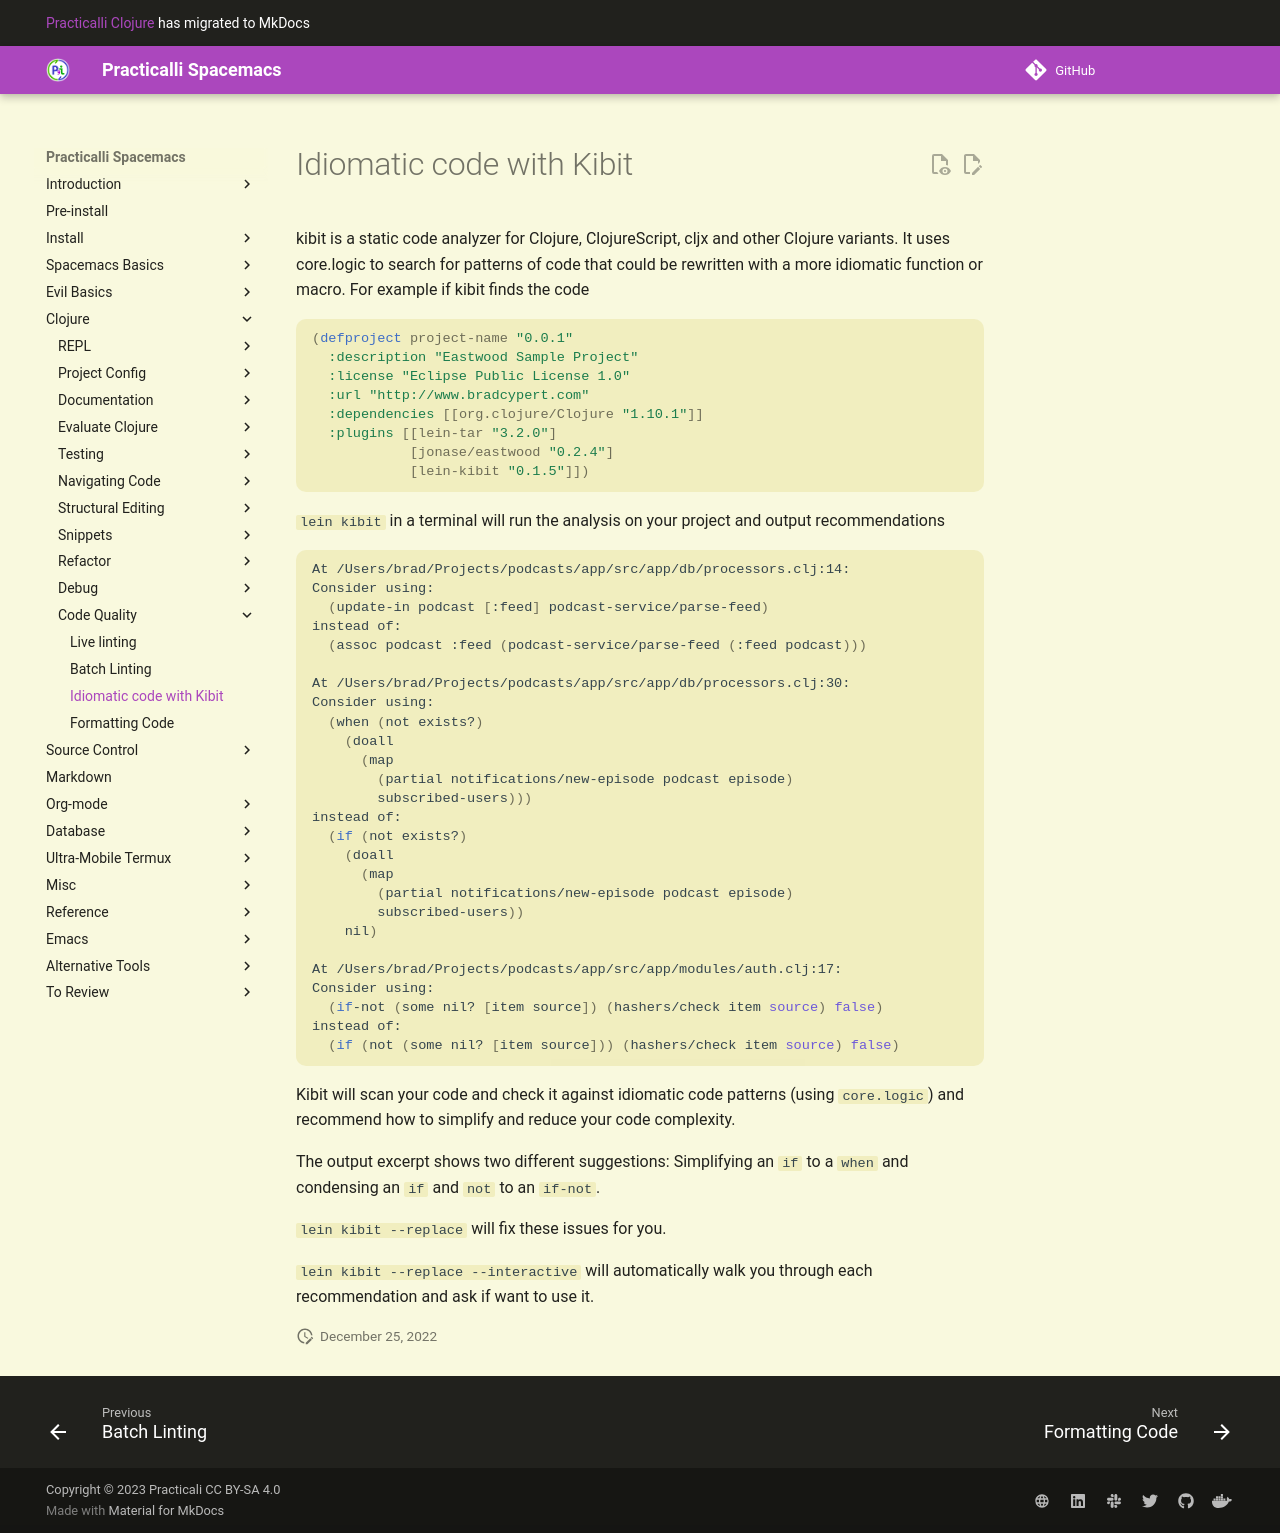

repository: practicalli/spacemacs · page: improving-code/idiomatic-code-checking/index.html · generator: mkdocs

# Idiomatic code with Kibit

kibit is a static code analyzer for Clojure, ClojureScript, cljx and other Clojure variants. It uses core.logic to search for patterns of code that could be rewritten with a more idiomatic function or macro. For example if kibit finds the code


```clojure
(defproject project-name "0.0.1"
  :description "Eastwood Sample Project"
  :license "Eclipse Public License 1.0"
  :url "http://www.bradcypert.com"
  :dependencies [[org.clojure/Clojure "1.10.1"]]
  :plugins [[lein-tar "3.2.0"]
            [jonase/eastwood "0.2.4"]
            [lein-kibit "0.1.5"]])
```

`lein kibit` in a terminal will run the analysis on your project and output recommendations

```shell
At /Users/brad/Projects/podcasts/app/src/app/db/processors.clj:14:
Consider using:
  (update-in podcast [:feed] podcast-service/parse-feed)
instead of:
  (assoc podcast :feed (podcast-service/parse-feed (:feed podcast)))

At /Users/brad/Projects/podcasts/app/src/app/db/processors.clj:30:
Consider using:
  (when (not exists?)
    (doall
      (map
        (partial notifications/new-episode podcast episode)
        subscribed-users)))
instead of:
  (if (not exists?)
    (doall
      (map
        (partial notifications/new-episode podcast episode)
        subscribed-users))
    nil)

At /Users/brad/Projects/podcasts/app/src/app/modules/auth.clj:17:
Consider using:
  (if-not (some nil? [item source]) (hashers/check item source) false)
instead of:
  (if (not (some nil? [item source])) (hashers/check item source) false)
```

Kibit will scan your code and check it against idiomatic code patterns (using `core.logic`) and recommend how to simplify and reduce your code complexity.

The output excerpt shows two different suggestions: Simplifying an `if` to a `when` and condensing an `if` and `not` to an `if-not`.

`lein kibit --replace` will fix these issues for you.

`lein kibit --replace --interactive` will automatically walk you through each recommendation and ask if want to use it.



> #### TODO::Using Kibit with a CD/CI server - eg. CircleCI
> reject a build if Kibit finds issues with your code
> automatically apply and commit recommendations from kibit into a Pull Request
